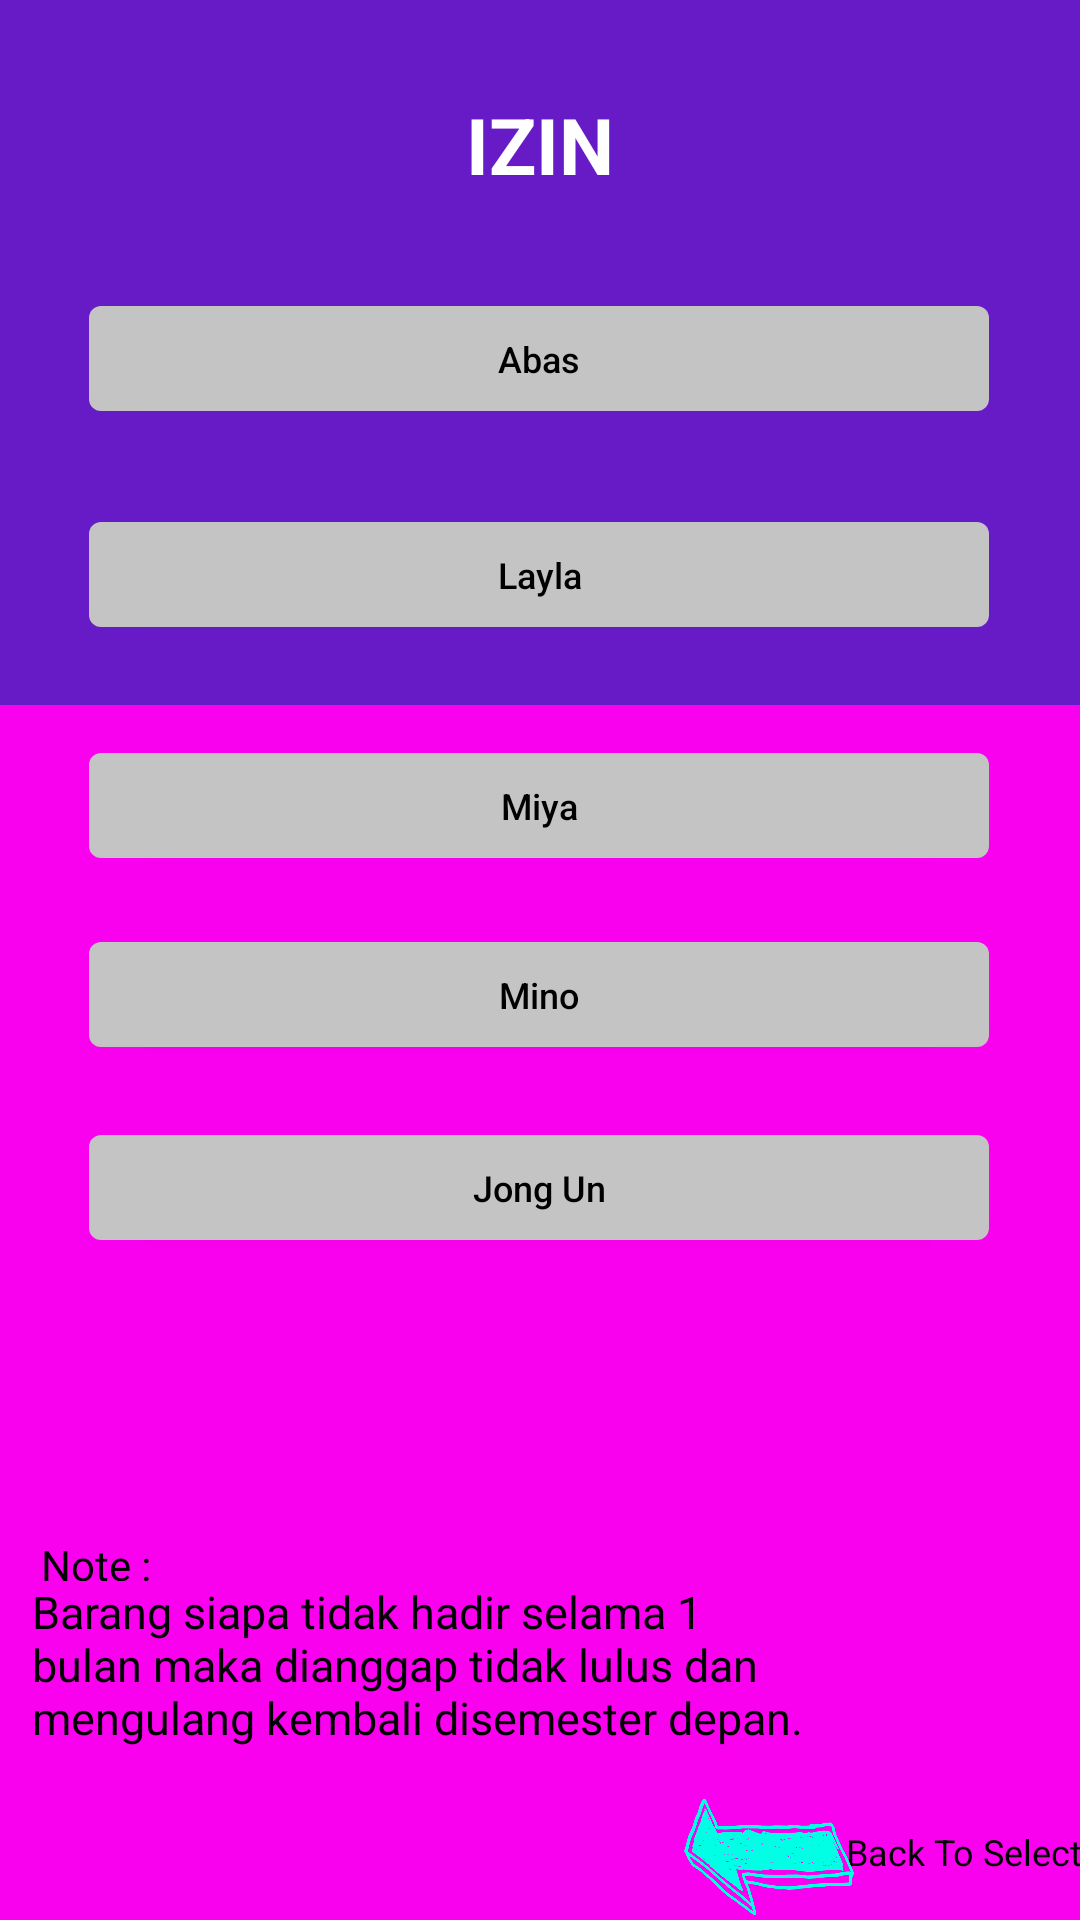

The Android layout XML behind this screen, and the referenced resources:
<!-- AndroidManifest.xml: application theme Theme.UAS_DPM_TI5A_ABSENSIKELAS -->
<!-- res/layout/halaman_izin.xml -->
<?xml version="1.0" encoding="utf-8"?>
<androidx.constraintlayout.widget.ConstraintLayout xmlns:android="http://schemas.android.com/apk/res/android"
    xmlns:app="http://schemas.android.com/apk/res-auto"
    xmlns:tools="http://schemas.android.com/tools"
    android:layout_width="match_parent"
    android:layout_height="match_parent"
    tools:context=".Izin">

    <View
        android:id="@+id/view"
        android:layout_width="match_parent"
        android:layout_height="0dp"
        android:background="#671BC7"
        app:layout_constraintBottom_toTopOf="@+id/view2"
        app:layout_constraintEnd_toEndOf="parent"
        app:layout_constraintHorizontal_bias="0.0"
        app:layout_constraintStart_toStartOf="parent"
        app:layout_constraintTop_toTopOf="parent" />

    <View
        android:id="@+id/view2"
        android:layout_width="match_parent"
        android:layout_height="405dp"
        android:background="#F901EF"
        app:layout_constraintBottom_toBottomOf="parent"
        app:layout_constraintEnd_toEndOf="parent"
        app:layout_constraintHorizontal_bias="0.0"
        app:layout_constraintStart_toStartOf="parent" />

    <TextView
        android:id="@+id/textView2"
        android:layout_width="wrap_content"
        android:layout_height="wrap_content"
        android:text="@string/txtizin"
        android:textColor="#FFFFFF"
        android:textSize="26sp"
        android:textStyle="bold"
        app:layout_constraintBottom_toBottomOf="@+id/view"
        app:layout_constraintEnd_toEndOf="parent"
        app:layout_constraintStart_toStartOf="parent"
        app:layout_constraintTop_toTopOf="@+id/view"
        app:layout_constraintVertical_bias="0.153" />

    <Button
        android:id="@+id/button7"
        android:layout_width="300dp"
        android:layout_height="35dp"
        android:background="@drawable/corner5"
        android:text="@string/abas"
        android:textAllCaps="false"
        android:textColor="#000000"
        android:textSize="12sp"
        app:backgroundTint="#C4C4C4"
        app:layout_constraintBottom_toBottomOf="@+id/view"
        app:layout_constraintEnd_toEndOf="@+id/view"
        app:layout_constraintHorizontal_bias="0.495"
        app:layout_constraintStart_toStartOf="parent"
        app:layout_constraintTop_toBottomOf="@+id/textView2"
        app:layout_constraintVertical_bias="0.271" />

    <Button
        android:id="@+id/button10"
        android:layout_width="300dp"
        android:layout_height="35dp"
        android:background="@drawable/corner5"
        android:text="@string/layla"
        android:textAllCaps="false"
        android:textColor="#000000"
        android:textSize="12sp"
        app:backgroundTint="#C4C4C4"
        app:layout_constraintBottom_toBottomOf="@+id/view"
        app:layout_constraintEnd_toEndOf="@+id/view"
        app:layout_constraintHorizontal_bias="0.495"
        app:layout_constraintStart_toStartOf="parent"
        app:layout_constraintTop_toBottomOf="@+id/button7"
        app:layout_constraintVertical_bias="0.585" />

    <Button
        android:id="@+id/button9"
        android:layout_width="300dp"
        android:layout_height="35dp"
        android:layout_marginTop="16dp"
        android:background="@drawable/corner5"
        android:text="@string/miya"
        android:textAllCaps="false"
        android:textColor="#000000"
        android:textSize="12sp"
        app:backgroundTint="#C4C4C4"
        app:layout_constraintEnd_toEndOf="parent"
        app:layout_constraintHorizontal_bias="0.495"
        app:layout_constraintStart_toStartOf="parent"
        app:layout_constraintTop_toBottomOf="@+id/view" />

    <Button
        android:id="@+id/button8"
        android:layout_width="300dp"
        android:layout_height="35dp"
        android:layout_marginTop="28dp"
        android:background="@drawable/corner5"
        android:text="@string/mino"
        android:textAllCaps="false"
        android:textColor="#000000"
        android:textSize="12sp"
        app:backgroundTint="#C4C4C4"
        app:layout_constraintEnd_toEndOf="parent"
        app:layout_constraintHorizontal_bias="0.495"
        app:layout_constraintStart_toStartOf="parent"
        app:layout_constraintTop_toBottomOf="@+id/button9" />

    <Button
        android:id="@+id/button11"
        android:layout_width="300dp"
        android:layout_height="35dp"
        android:background="@drawable/corner5"
        android:text="@string/jong_un"
        android:textAllCaps="false"
        android:textColor="#000000"
        android:textSize="12sp"
        app:backgroundTint="#C4C4C4"
        app:layout_constraintBottom_toTopOf="@+id/textView6"
        app:layout_constraintEnd_toEndOf="parent"
        app:layout_constraintHorizontal_bias="0.495"
        app:layout_constraintStart_toStartOf="parent"
        app:layout_constraintTop_toBottomOf="@+id/button8"
        app:layout_constraintVertical_bias="0.228" />

    <TextView
        android:id="@+id/textView6"
        android:layout_width="43dp"
        android:layout_height="15dp"
        android:text="@string/note"
        android:textColor="#000000"
        app:layout_constraintBottom_toTopOf="@+id/textView"
        app:layout_constraintEnd_toEndOf="parent"
        app:layout_constraintHorizontal_bias="0.043"
        app:layout_constraintStart_toStartOf="parent" />

    <TextView
        android:id="@+id/textView"
        android:layout_width="260dp"
        android:layout_height="66dp"
        android:text="@string/barang_siapa_tidak_hadir_selama_1_bulan_maka_dianggap_tidak_lulus_dan_mengulang_kembali_disemester_depan"
        android:textColor="#000000"
        android:textSize="15sp"
        app:layout_constraintBottom_toBottomOf="parent"
        app:layout_constraintEnd_toEndOf="@+id/view2"
        app:layout_constraintHorizontal_bias="0.106"
        app:layout_constraintStart_toStartOf="parent"
        app:layout_constraintTop_toBottomOf="@+id/view"
        app:layout_constraintVertical_bias="0.861" />

    <Button
        android:id="@+id/ButtonBalik"
        android:layout_width="54dp"
        android:layout_height="45dp"
        android:background="@drawable/panah1"
        android:rotation="50"
        app:backgroundTint="#00ffe4"
        app:layout_constraintBottom_toBottomOf="parent"
        app:layout_constraintEnd_toEndOf="parent"
        app:layout_constraintHorizontal_bias="0.747"
        app:layout_constraintStart_toStartOf="parent"
        app:layout_constraintTop_toBottomOf="@+id/textView"
        app:layout_constraintVertical_bias="0.666" />

    <TextView
        android:id="@+id/textView7"
        android:layout_width="wrap_content"
        android:layout_height="wrap_content"
        android:text="@string/back_to_select"
        android:textColor="#000000"
        android:textSize="12sp"
        app:layout_constraintBottom_toBottomOf="parent"
        app:layout_constraintEnd_toEndOf="parent"
        app:layout_constraintStart_toEndOf="@+id/ButtonBalik"
        app:layout_constraintTop_toTopOf="@+id/ButtonBalik" />

</androidx.constraintlayout.widget.ConstraintLayout>
<!-- resources referenced by this layout -->
<resources>
  <!-- drawable corner5 (drawable) -->
  <?xml version="1.0" encoding="utf-8"?>
  <shape xmlns:android="http://schemas.android.com/apk/res/android">
      <solid android:color="#C4C4C4"/>
      <corners android:radius="4dp"/>
  </shape>
  <!-- drawable panah1: png bitmap (drawable-v24, 111463 bytes) -->
  <string name="abas">Abas</string>
  <string name="back_to_select">Back To Select</string>
  <string name="barang_siapa_tidak_hadir_selama_1_bulan_maka_dianggap_tidak_lulus_dan_mengulang_kembali_disemester_depan">Barang siapa tidak hadir selama 1 bulan maka dianggap tidak lulus dan mengulang kembali disemester depan.</string>
  <string name="jong_un">Jong Un</string>
  <string name="layla">Layla</string>
  <string name="mino">Mino</string>
  <string name="miya">Miya</string>
  <string name="note">Note :</string>
  <string name="txtizin">IZIN</string>
  <style name="Theme.UAS_DPM_TI5A_ABSENSIKELAS" parent="Theme.MaterialComponents.DayNight.DarkActionBar">
          
          <item name="colorPrimary">@color/purple_500</item>
          <item name="colorPrimaryVariant">@color/purple_700</item>
          <item name="colorOnPrimary">@color/white</item>
          
          <item name="colorSecondary">@color/teal_200</item>
          <item name="colorSecondaryVariant">@color/teal_700</item>
          <item name="colorOnSecondary">@color/black</item>
          
          <item name="android:statusBarColor" tools:targetApi="l">?attr/colorPrimaryVariant</item>
          
      </style>
  <!-- not gathered from this repository: default colours our renderer supplied (Android Studio template values) -->
  <color name="purple_500">#FF6200EE</color>
  <color name="purple_700">#FF3700B3</color>
  <color name="teal_200">#FF03DAC5</color>
  <color name="teal_700">#FF018786</color>
  <color name="black">#FF000000</color>
  <color name="white">#FFFFFFFF</color>
</resources>
